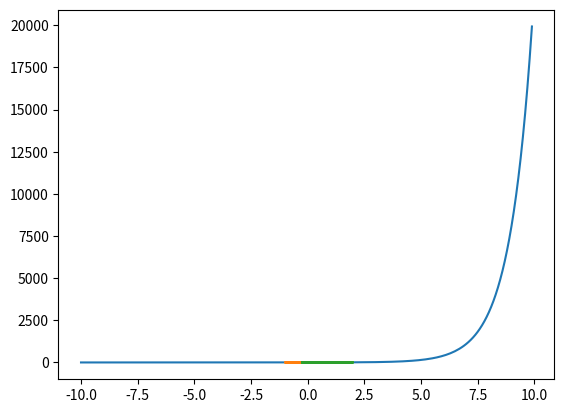

Python code for this plot:
"""
"Graphing Calculator" 
(setup for Functions, Parametric and Polar
made easy for non-Python users)

[redacted]
5/23/2020
"""

import numpy as np
import math
import matplotlib.pyplot as plt



#FUNCTION
# y = f(x)

#adjust window and detail here
start = -10
stop = 10
step = 0.1


x = np.arange(start,stop,step)
y = []

for i in x:

    #type function below
    y0 = math.exp(i)

    y.append(y0)
plt.plot(x,y)
plt.show()



#PARAMETRIC
# x = f(t)
# y = g(t)

#adjust window and detail here
start = 0
stop = 10
step = 0.1


t = np.arange(start,stop,step)
x = []
y = []

for i in t:

    #type functions below
    x0 = math.cos(i)
    y0 = math.sin(i)


    x.append(x0)
    y.append(y0)
plt.plot(x,y)
plt.show()



#POLAR
# r = f(t)
# theta = g(t)

#adjust window and detail here
start = 0
stop = 10
step = 0.1


t = np.arange(start,stop,step)
r = []
theta = []
x = []
y = []

for i in t:

    #type functions (r and theta) below
    r0 = math.cos(i) + 1
    theta0 = i

    r.append(r0)
    theta.append(theta0)
    x.append(r0*math.cos(theta0))
    y.append(r0*math.sin(theta0))
plt.plot(x,y)
plt.show()
